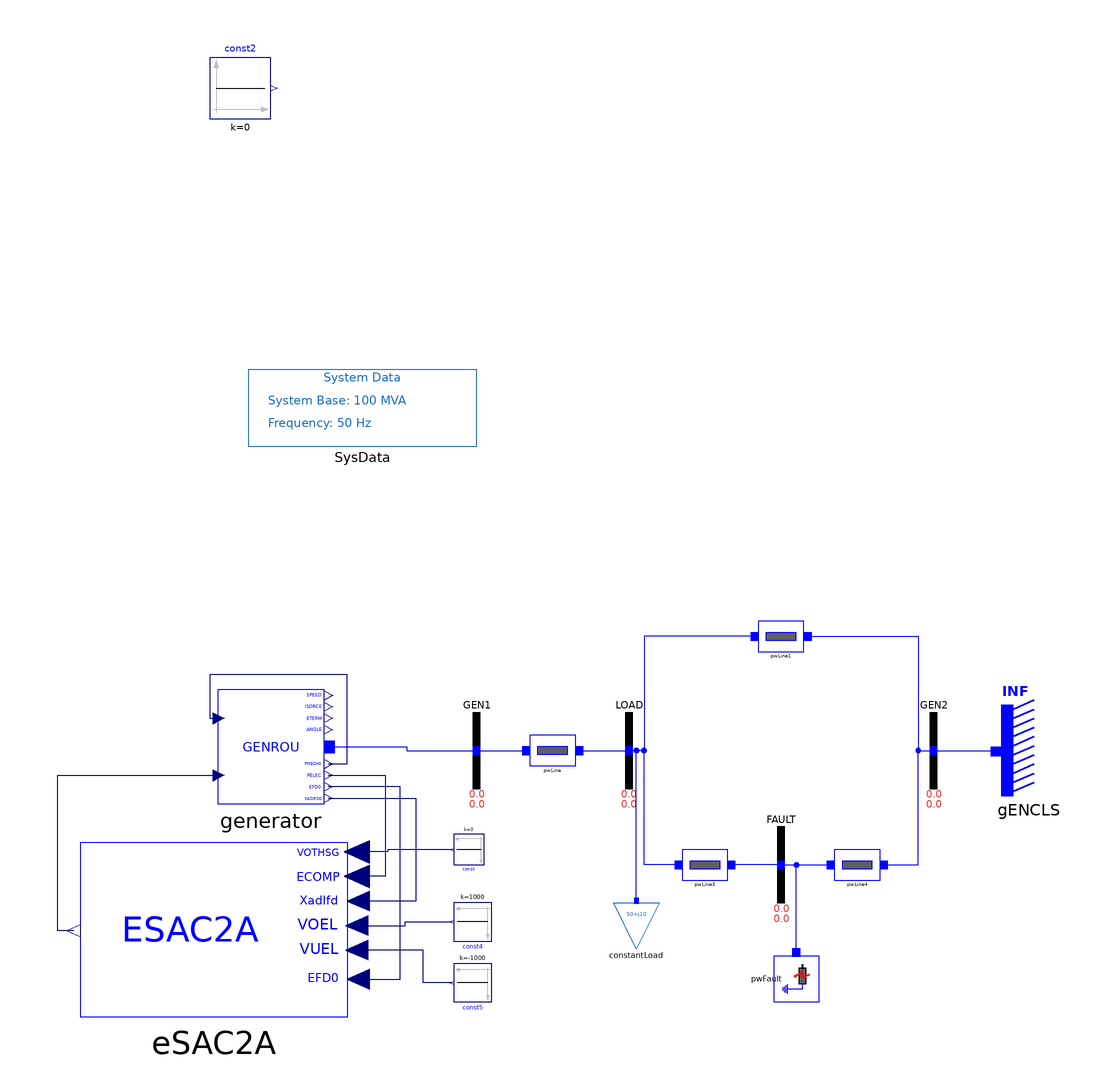

This picture is the connection diagram that the Modelica source below describes through its graphical annotations.

model ESAC2A "SMIB model example of GENROU with Excitation System ESAC2A"
  extends iPSL.Examples.SMIBpartial;
  iPSL.Electrical.Machines.PSSE.GENROU.GENROU generator(
    Xppd=0.2,
    Xppq=0.2,
    Xpp=0.2,
    Xl=0.12,
    V_0=1,
    P_0=100*0.399999529123306,
    angle_0=4.04626655578613,
    Q_0=100*0.0541657134890556,
    M_b=100,
    Tpd0=5,
    Tppd0=0.50000E-01,
    Tppq0=0.1,
    H=4.0000,
    D=0,
    Xd=1.41,
    Xq=1.3500,
    Xpd=0.3,
    S10=0.1,
    S12=0.5,
    Xpq=0.6,
    Tpq0=0.7) annotation (Placement(transformation(extent={{-108,-14},{-80,16}})));
  Modelica.Blocks.Sources.Constant const(k=0) annotation (Placement(transformation(
        extent={{-4,-4},{4,4}},
        rotation=180,
        origin={-42,-26})));
  Modelica.Blocks.Sources.Constant const2(k=0) annotation (Placement(transformation(extent={{-110,166},{-94,182}})));
  Modelica.Blocks.Sources.Constant const4(k=1000) annotation (Placement(transformation(
        extent={{-5,-5},{5,5}},
        rotation=180,
        origin={-41,-45})));
  Modelica.Blocks.Sources.Constant const5(k=-1000) annotation (Placement(transformation(
        extent={{-5,-5},{5,5}},
        rotation=180,
        origin={-41,-61})));
  iPSL.Electrical.Controls.PSSE.ES.ESAC2A.ESAC2A eSAC2A annotation (Placement(transformation(extent={{-74,-70},{-144,-24}})));
equation
  connect(eSAC2A.EFD0, generator.EFD0) annotation (Line(
      points={{-71.025,-60.0333},{-60,-60.0333},{-60,-9.5},{-78.88,-9.5}},
      color={0,0,127},
      smooth=Smooth.None));
  connect(const.y, eSAC2A.VOTHSG) annotation (Line(
      points={{-46.4,-26},{-63.25,-26},{-63.25,-26.6067},{-71.375,-26.6067}},
      color={0,0,127},
      smooth=Smooth.None));
  connect(generator.XADIFD, eSAC2A.XADIFD) annotation (Line(
      points={{-78.88,-12.5},{-56,-12.5},{-56,-39.4867},{-71.025,-39.4867}},
      color={0,0,127},
      smooth=Smooth.None));
  connect(eSAC2A.VOEL, const4.y) annotation (Line(
      points={{-71.375,-45.9267},{-58.6875,-45.9267},{-58.6875,-45},{-46.5,-45}},
      color={0,0,127},
      smooth=Smooth.None));
  connect(const5.y, eSAC2A.VUEL) annotation (Line(
      points={{-46.5,-61},{-54,-61},{-54,-52.3667},{-71.375,-52.3667}},
      color={0,0,127},
      smooth=Smooth.None));
  connect(generator.PELEC, eSAC2A.ECOMP) annotation (Line(
      points={{-78.88,-6.5},{-64,-6.5},{-64,-33.0467},{-71.375,-33.0467}},
      color={0,0,127},
      smooth=Smooth.None));
  connect(generator.PMECH0, generator.PMECH) annotation (Line(
      points={{-78.88,-3.5},{-74,-3.5},{-74,20},{-110,20},{-110,8.5},{-107.72,8.5}},
      color={0,0,127},
      smooth=Smooth.None));
  connect(eSAC2A.EFD, generator.EFD) annotation (Line(points={{-145.75,-47.3067},{-150,-47.3067},{-150,-6.5},{-107.72,-6.5}}, color={0,0,127}));
  connect(generator.p, GEN1.p) annotation (Line(points={{-78.6,1},{-58.3,1},{-58.3,0},{-40,0}}, color={0,0,255}));
  annotation (Diagram(coordinateSystem(preserveAspectRatio=false,extent={{-100,-100},{100,100}})), Documentation(revisions="<html>
<!--DISCLAIMER-->
<p>Copyright 2015-2016 RTE (France), SmarTS Lab (Sweden), AIA (Spain) and DTU (Denmark)</p>
<ul>
<li>RTE: <a href=\"http://www.rte-france.com\">http://www.rte-france.com</a></li>
<li>SmarTS Lab, research group at KTH: <a href=\"https://www.kth.se/en\">https://www.kth.se/en</a></li>
<li>AIA: <a href=\"http://www.aia.es/en/energy\"> http://www.aia.es/en/energy</a></li>
<li>DTU: <a href=\"http://www.dtu.dk/english\"> http://www.dtu.dk/english</a></li>
</ul>
<p>The authors can be contacted by email: <a href=\"mailto:info@itesla-ipsl.org\">info@itesla-ipsl.org</a></p>

<p>This Source Code Form is subject to the terms of the Mozilla Public License, v. 2.0. </p>
<p>If a copy of the MPL was not distributed with this file, You can obtain one at <a href=\"http://mozilla.org/MPL/2.0/\"> http://mozilla.org/MPL/2.0</a>.</p>
</html>"));
end ESAC2A;